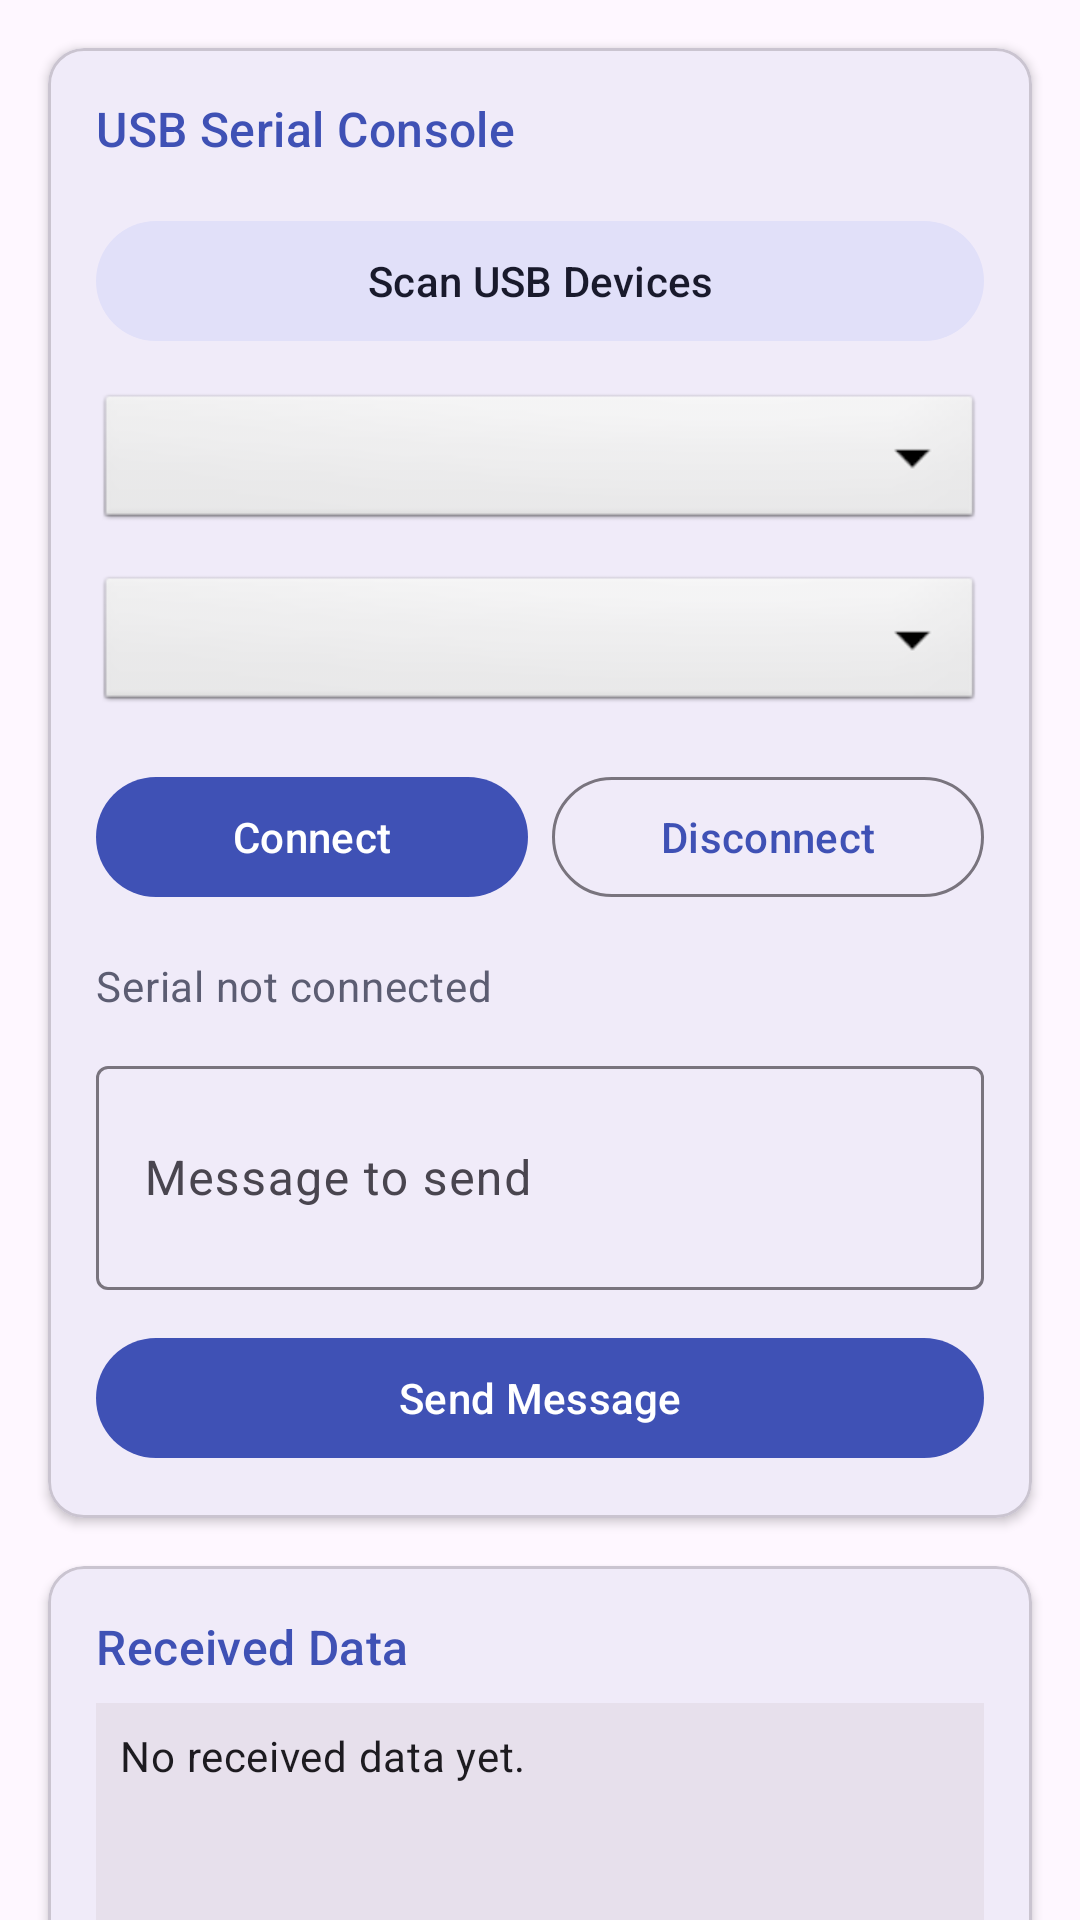

Reconstruct the res/layout file that produces this screen, plus the resources it refers to.
<!-- AndroidManifest.xml: application theme Theme.Homosep -->
<!-- res/layout/fragment_about.xml -->
<?xml version="1.0" encoding="utf-8"?>
<androidx.core.widget.NestedScrollView
    xmlns:android="http://schemas.android.com/apk/res/android"
    xmlns:app="http://schemas.android.com/apk/res-auto"
    android:layout_width="match_parent"
    android:layout_height="match_parent"
    android:background="?attr/colorSurface">

    <LinearLayout
        android:layout_width="match_parent"
        android:layout_height="wrap_content"
        android:orientation="vertical"
        android:padding="16dp"
        android:clipToPadding="false">

        <com.google.android.material.card.MaterialCardView
            android:layout_width="match_parent"
            android:layout_height="wrap_content"
            app:cardCornerRadius="12dp"
            app:cardElevation="2dp"
            android:layout_marginBottom="16dp">

            <LinearLayout
                android:layout_width="match_parent"
                android:layout_height="wrap_content"
                android:orientation="vertical"
                android:padding="16dp">

                <TextView
                    android:layout_width="wrap_content"
                    android:layout_height="wrap_content"
                    android:layout_marginBottom="16dp"
                    android:text="@string/serial_title"
                    android:textAppearance="?attr/textAppearanceTitleMedium"
                    android:textColor="?attr/colorPrimary"/>

                <com.google.android.material.button.MaterialButton
                    android:id="@+id/serialScanButton"
                    style="@style/Widget.Material3.Button.TonalButton"
                    android:layout_width="match_parent"
                    android:layout_height="wrap_content"
                    android:layout_marginBottom="12dp"
                    android:text="@string/serial_scan"/>

                <Spinner
                    android:id="@+id/serialDeviceSpinner"
                    android:layout_width="match_parent"
                    android:layout_height="wrap_content"
                    android:layout_marginBottom="12dp"
                    android:minHeight="48dp"
                    android:background="@android:drawable/btn_dropdown"/>

                <Spinner
                    android:id="@+id/serialBaudSpinner"
                    android:layout_width="match_parent"
                    android:layout_height="wrap_content"
                    android:layout_marginBottom="16dp"
                    android:minHeight="48dp"
                    android:background="@android:drawable/btn_dropdown"/>

                <LinearLayout
                    android:layout_width="match_parent"
                    android:layout_height="wrap_content"
                    android:layout_marginBottom="16dp"
                    android:orientation="horizontal">

                    <com.google.android.material.button.MaterialButton
                        android:id="@+id/serialConnectButton"
                        android:layout_width="0dp"
                        android:layout_height="wrap_content"
                        android:layout_marginEnd="8dp"
                        android:layout_weight="1"
                        android:text="@string/serial_connect"/>

                    <com.google.android.material.button.MaterialButton
                        android:id="@+id/serialDisconnectButton"
                        style="@style/Widget.Material3.Button.OutlinedButton"
                        android:layout_width="0dp"
                        android:layout_height="wrap_content"
                        android:layout_weight="1"
                        android:text="@string/serial_disconnect"/>
                </LinearLayout>

                <TextView
                    android:id="@+id/serialStatusText"
                    android:layout_width="match_parent"
                    android:layout_height="wrap_content"
                    android:layout_marginBottom="12dp"
                    android:text="@string/serial_not_connected"
                    android:textAppearance="?attr/textAppearanceBodyMedium"
                    android:textColor="?attr/colorSecondary"/>

                <com.google.android.material.textfield.TextInputLayout
                    android:layout_width="match_parent"
                    android:layout_height="wrap_content"
                    android:layout_marginBottom="12dp"
                    style="@style/Widget.Material3.TextInputLayout.OutlinedBox">
                    <com.google.android.material.textfield.TextInputEditText
                        android:id="@+id/serialMessageInput"
                        android:layout_width="match_parent"
                        android:layout_height="wrap_content"
                        android:hint="@string/serial_message_hint"
                        android:inputType="textMultiLine"
                        android:minLines="2"/>
                </com.google.android.material.textfield.TextInputLayout>

                <com.google.android.material.button.MaterialButton
                    android:id="@+id/serialSendButton"
                    android:layout_width="match_parent"
                    android:layout_height="wrap_content"
                    android:text="@string/serial_send"/>

            </LinearLayout>
        </com.google.android.material.card.MaterialCardView>

        <com.google.android.material.card.MaterialCardView
            android:layout_width="match_parent"
            android:layout_height="wrap_content"
            app:cardCornerRadius="12dp"
            app:cardElevation="2dp">
            
            <LinearLayout
                android:layout_width="match_parent"
                android:layout_height="wrap_content"
                android:orientation="vertical"
                android:padding="16dp">

                <TextView
                    android:layout_width="wrap_content"
                    android:layout_height="wrap_content"
                    android:layout_marginBottom="8dp"
                    android:text="@string/serial_received_label"
                    android:textAppearance="?attr/textAppearanceTitleMedium"
                    android:textColor="?attr/colorPrimary"/>

                <ScrollView
                    android:layout_width="match_parent"
                    android:layout_height="260dp"
                    android:background="?attr/colorSurfaceVariant"
                    android:padding="8dp">

                    <TextView
                        android:id="@+id/serialReceiveText"
                        android:layout_width="match_parent"
                        android:layout_height="wrap_content"
                        android:text="@string/serial_no_data"
                        android:textIsSelectable="true"
                        android:textAppearance="?attr/textAppearanceBodyMedium"/>
                </ScrollView>
            </LinearLayout>
        </com.google.android.material.card.MaterialCardView>

    </LinearLayout>
</androidx.core.widget.NestedScrollView>
<!-- resources referenced by this layout -->
<resources>
  <string name="serial_connect">Connect</string>
  <string name="serial_disconnect">Disconnect</string>
  <string name="serial_message_hint">Message to send</string>
  <string name="serial_no_data">No received data yet.</string>
  <string name="serial_not_connected">Serial not connected</string>
  <string name="serial_received_label">Received Data</string>
  <string name="serial_scan">Scan USB Devices</string>
  <string name="serial_send">Send Message</string>
  <string name="serial_title">USB Serial Console</string>
  <style name="Theme.Homosep" parent="Theme.Material3.DayNight.NoActionBar">
          <item name="colorPrimary">@color/md_theme_primary</item>
          <item name="colorOnPrimary">@color/md_theme_onPrimary</item>
          <item name="colorPrimaryContainer">@color/md_theme_primaryContainer</item>
          <item name="colorOnPrimaryContainer">@color/md_theme_onPrimaryContainer</item>
          <item name="colorSecondary">@color/md_theme_secondary</item>
          <item name="colorOnSecondary">@color/md_theme_onSecondary</item>
          <item name="colorSecondaryContainer">@color/md_theme_secondaryContainer</item>
          <item name="colorOnSecondaryContainer">@color/md_theme_onSecondaryContainer</item>
          <item name="android:statusBarColor">@color/md_theme_primary</item>
      </style>
  <color name="md_theme_primary">#3F51B5</color>
  <color name="md_theme_onPrimary">#FFFFFF</color>
  <color name="md_theme_primaryContainer">#D8E2FF</color>
  <color name="md_theme_onPrimaryContainer">#001A41</color>
  <color name="md_theme_secondary">#5C5D72</color>
  <color name="md_theme_onSecondary">#FFFFFF</color>
  <color name="md_theme_secondaryContainer">#E1E0F9</color>
  <color name="md_theme_onSecondaryContainer">#191A2C</color>
</resources>
